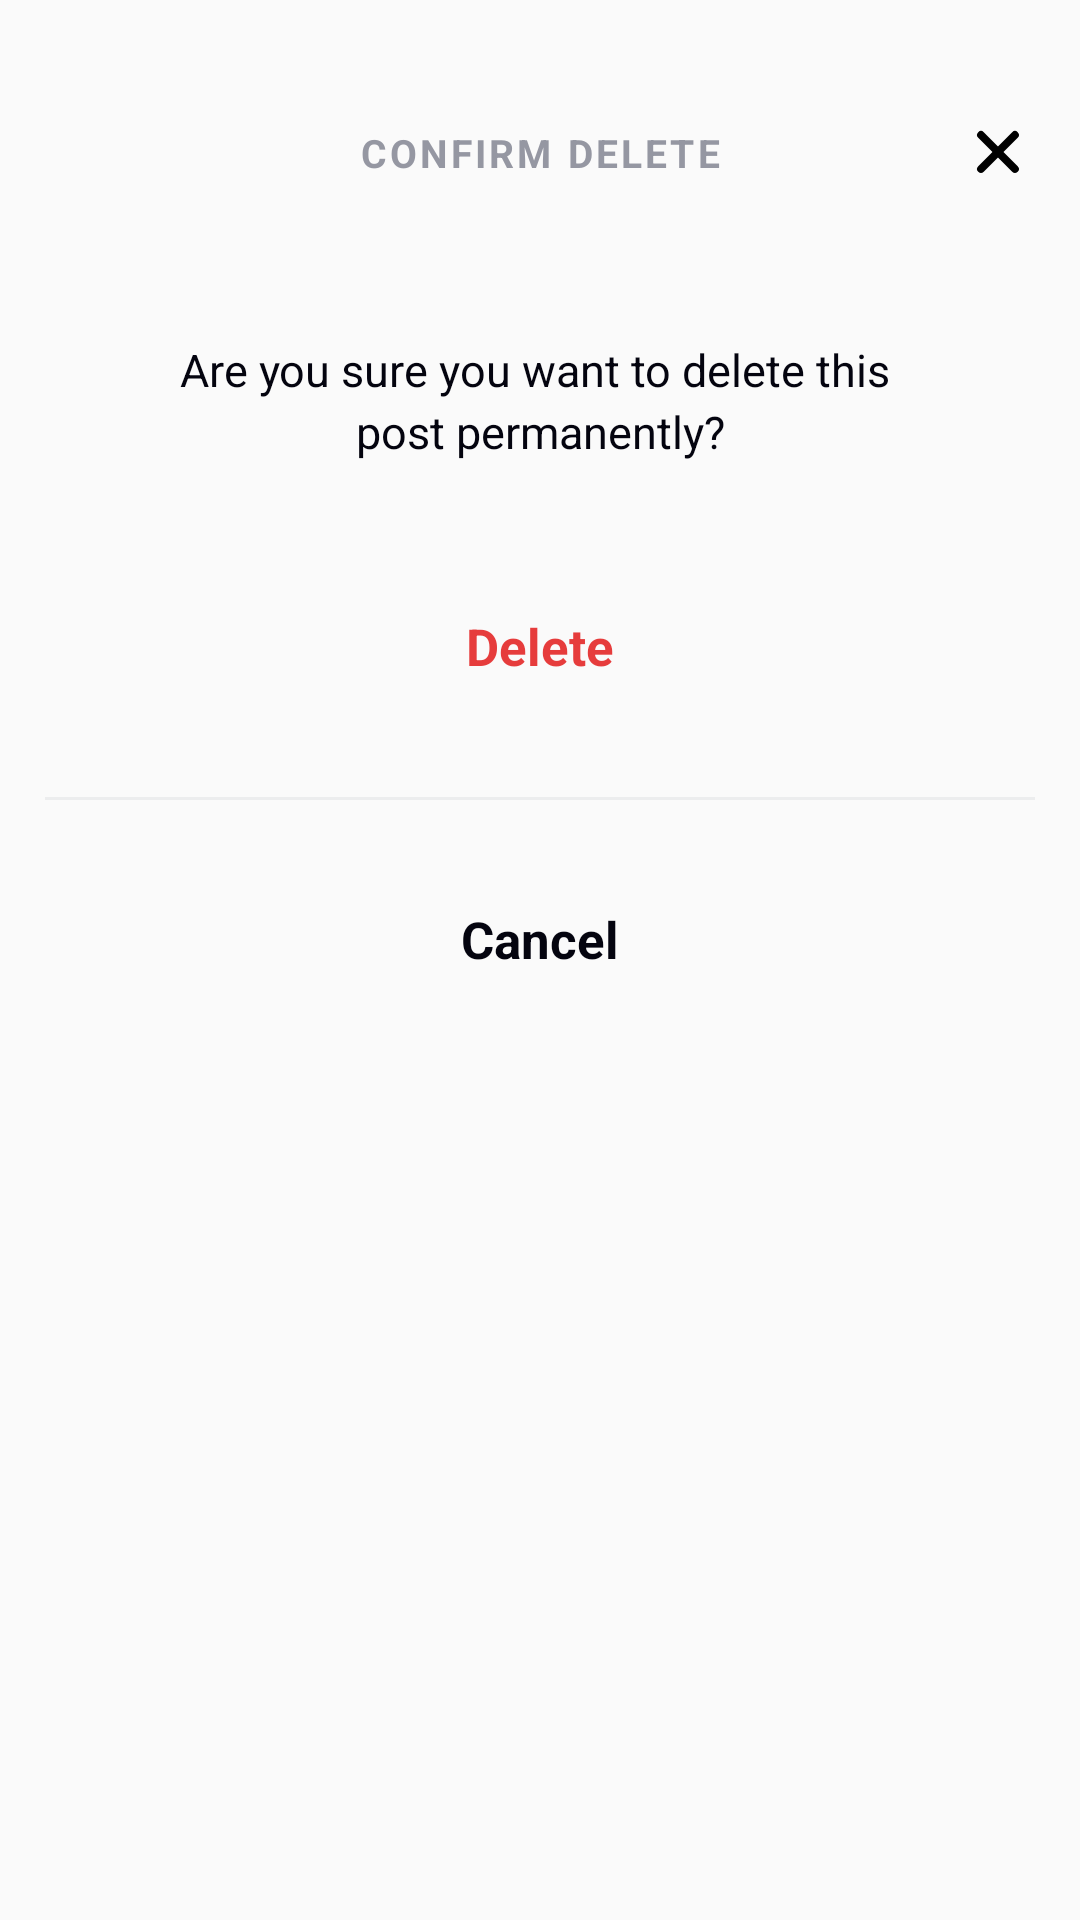

The Android layout XML behind this screen, and the referenced resources:
<!-- AndroidManifest.xml: application theme AppTheme -->
<!-- res/layout/dialog_modal_delete.xml -->
<?xml version="1.0" encoding="utf-8"?>
<LinearLayout xmlns:android="http://schemas.android.com/apk/res/android"
    xmlns:app="http://schemas.android.com/apk/res-auto"
    android:layout_width="match_parent"
    android:layout_height="wrap_content"
    android:orientation="vertical">

    <FrameLayout
        android:layout_width="match_parent"
        android:layout_height="wrap_content"
        android:layout_gravity="center"
        android:layout_marginTop="24dp"
        android:orientation="horizontal">

        <TextView
            style="@style/txtHeaderNormalGray"
            android:layout_width="match_parent"
            android:layout_height="wrap_content"
            android:layout_gravity="center"
            android:gravity="center_horizontal|top"
            android:text="@string/confirm_delete"
            android:textAllCaps="true"
            android:textStyle="bold" />

        <ImageView
            android:id="@+id/btn_cancel_dl_modeal_delete"
            android:layout_width="wrap_content"
            android:layout_height="wrap_content"
            android:layout_gravity="end"
            android:background="?attr/selectableItemBackground"
            android:clickable="true"
            android:contentDescription="@string/button_back"
            android:padding="@dimen/margin15"
            android:src="@drawable/ic_cancel" />

    </FrameLayout>


    <TextView
        android:id="@+id/btn_edit_post_dl"
        style="@style/txtNormal"
        android:layout_width="wrap_content"
        android:layout_height="wrap_content"
        android:layout_gravity="center"
        android:layout_marginTop="20dp"
        android:gravity="center"
        android:padding="@dimen/padding_btn"
        android:text="@string/txt_modal_delete" />


    <TextView
        android:id="@+id/btn_delete_post_modal_dl"
        style="@style/txtTileBig"
        android:layout_width="wrap_content"
        android:layout_height="wrap_content"
        android:layout_gravity="center"
        android:layout_marginTop="20dp"
        android:background="?attr/selectableItemBackground"
        android:clickable="true"
        android:padding="@dimen/padding_btn"
        android:text="@string/delete"
        android:textColor="@color/colorRed" />

    <TextView
        android:layout_width="match_parent"
        android:layout_height="1dp"
        android:layout_marginStart="@dimen/margin15"
        android:layout_marginTop="24dp"
        android:layout_marginEnd="@dimen/margin15"
        android:background="#ECEDEE" />

    <TextView
        android:id="@+id/btn_cancel_modal_dl"
        style="@style/txtTileBig"
        android:layout_width="wrap_content"
        android:layout_height="wrap_content"
        android:layout_gravity="center"
        android:layout_marginTop="20dp"
        android:layout_marginBottom="40dp"
        android:background="?attr/selectableItemBackground"
        android:clickable="true"
        android:padding="@dimen/padding_btn"
        android:text="@string/cancel" />

</LinearLayout>
<!-- resources referenced by this layout -->
<resources>
  <color name="colorRed">#E63C3C</color>
  <dimen name="margin15">15dp</dimen>
  <dimen name="padding_btn">15dp</dimen>
  <!-- drawable ic_cancel (drawable) -->
  <vector android:autoMirrored="true" android:height="24dp"
      android:viewportHeight="24" android:viewportWidth="24"
      android:width="24dp" xmlns:android="http://schemas.android.com/apk/res/android">
      <path android:fillColor="#00000000"
          android:pathData="M17.3137,6L6,17.3137"
          android:strokeColor="#000000" android:strokeLineCap="round"
          android:strokeLineJoin="round" android:strokeWidth="2.6"/>
      <path android:fillColor="#00000000"
          android:pathData="M17.3137,17.3137L6,6"
          android:strokeColor="#000000" android:strokeLineCap="round"
          android:strokeLineJoin="round" android:strokeWidth="2.6"/>
  </vector>
  <string name="button_back">Button back</string>
  <string name="cancel">Cancel</string>
  <string name="confirm_delete">Confirm Delete</string>
  <string name="delete">Delete</string>
  <string name="txt_modal_delete">Are you sure you want to delete this
          \npost permanently?</string>
  <style name="txtHeaderNormalGray">
          <item name="android:letterSpacing">0.08</item>
          <item name="android:lineSpacingExtra">2sp</item>
          <item name="android:textSize">13sp</item>
          <item name="android:textColor">#9597A2</item>
      </style>
  <style name="txtNormal">
          <item name="android:lineSpacingExtra">3sp</item>
          <item name="android:textSize">15sp</item>
          <item name="android:textColor">#04040F</item>
      </style>
  <style name="txtTileBig">
          <item name="android:lineSpacingExtra">1sp</item>
          <item name="android:textStyle">bold</item>
          <item name="android:textSize">17sp</item>
          <item name="android:textColor">#04040F</item>
      </style>
  <style name="AppTheme" parent="Theme.AppCompat.Light.NoActionBar">
          <item name="colorPrimary">@color/colorPrimary</item>
          <item name="colorPrimaryDark">@color/colorPrimaryDark</item>
          <item name="colorAccent">@color/colorPrimary</item>
          <item name="android:statusBarColor">@color/colorTransparent</item>
          <item name="android:windowLightStatusBar">true</item>
          
          
          <item name="android:colorControlHighlight">@color/colorClickAble</item>
      </style>
  <color name="colorPrimary">#933DEC</color>
  <color name="colorPrimaryDark">#00574B</color>
  <color name="colorTransparent">#00FFFFFF</color>
  <color name="colorClickAble">#E1C7E7</color>
</resources>
